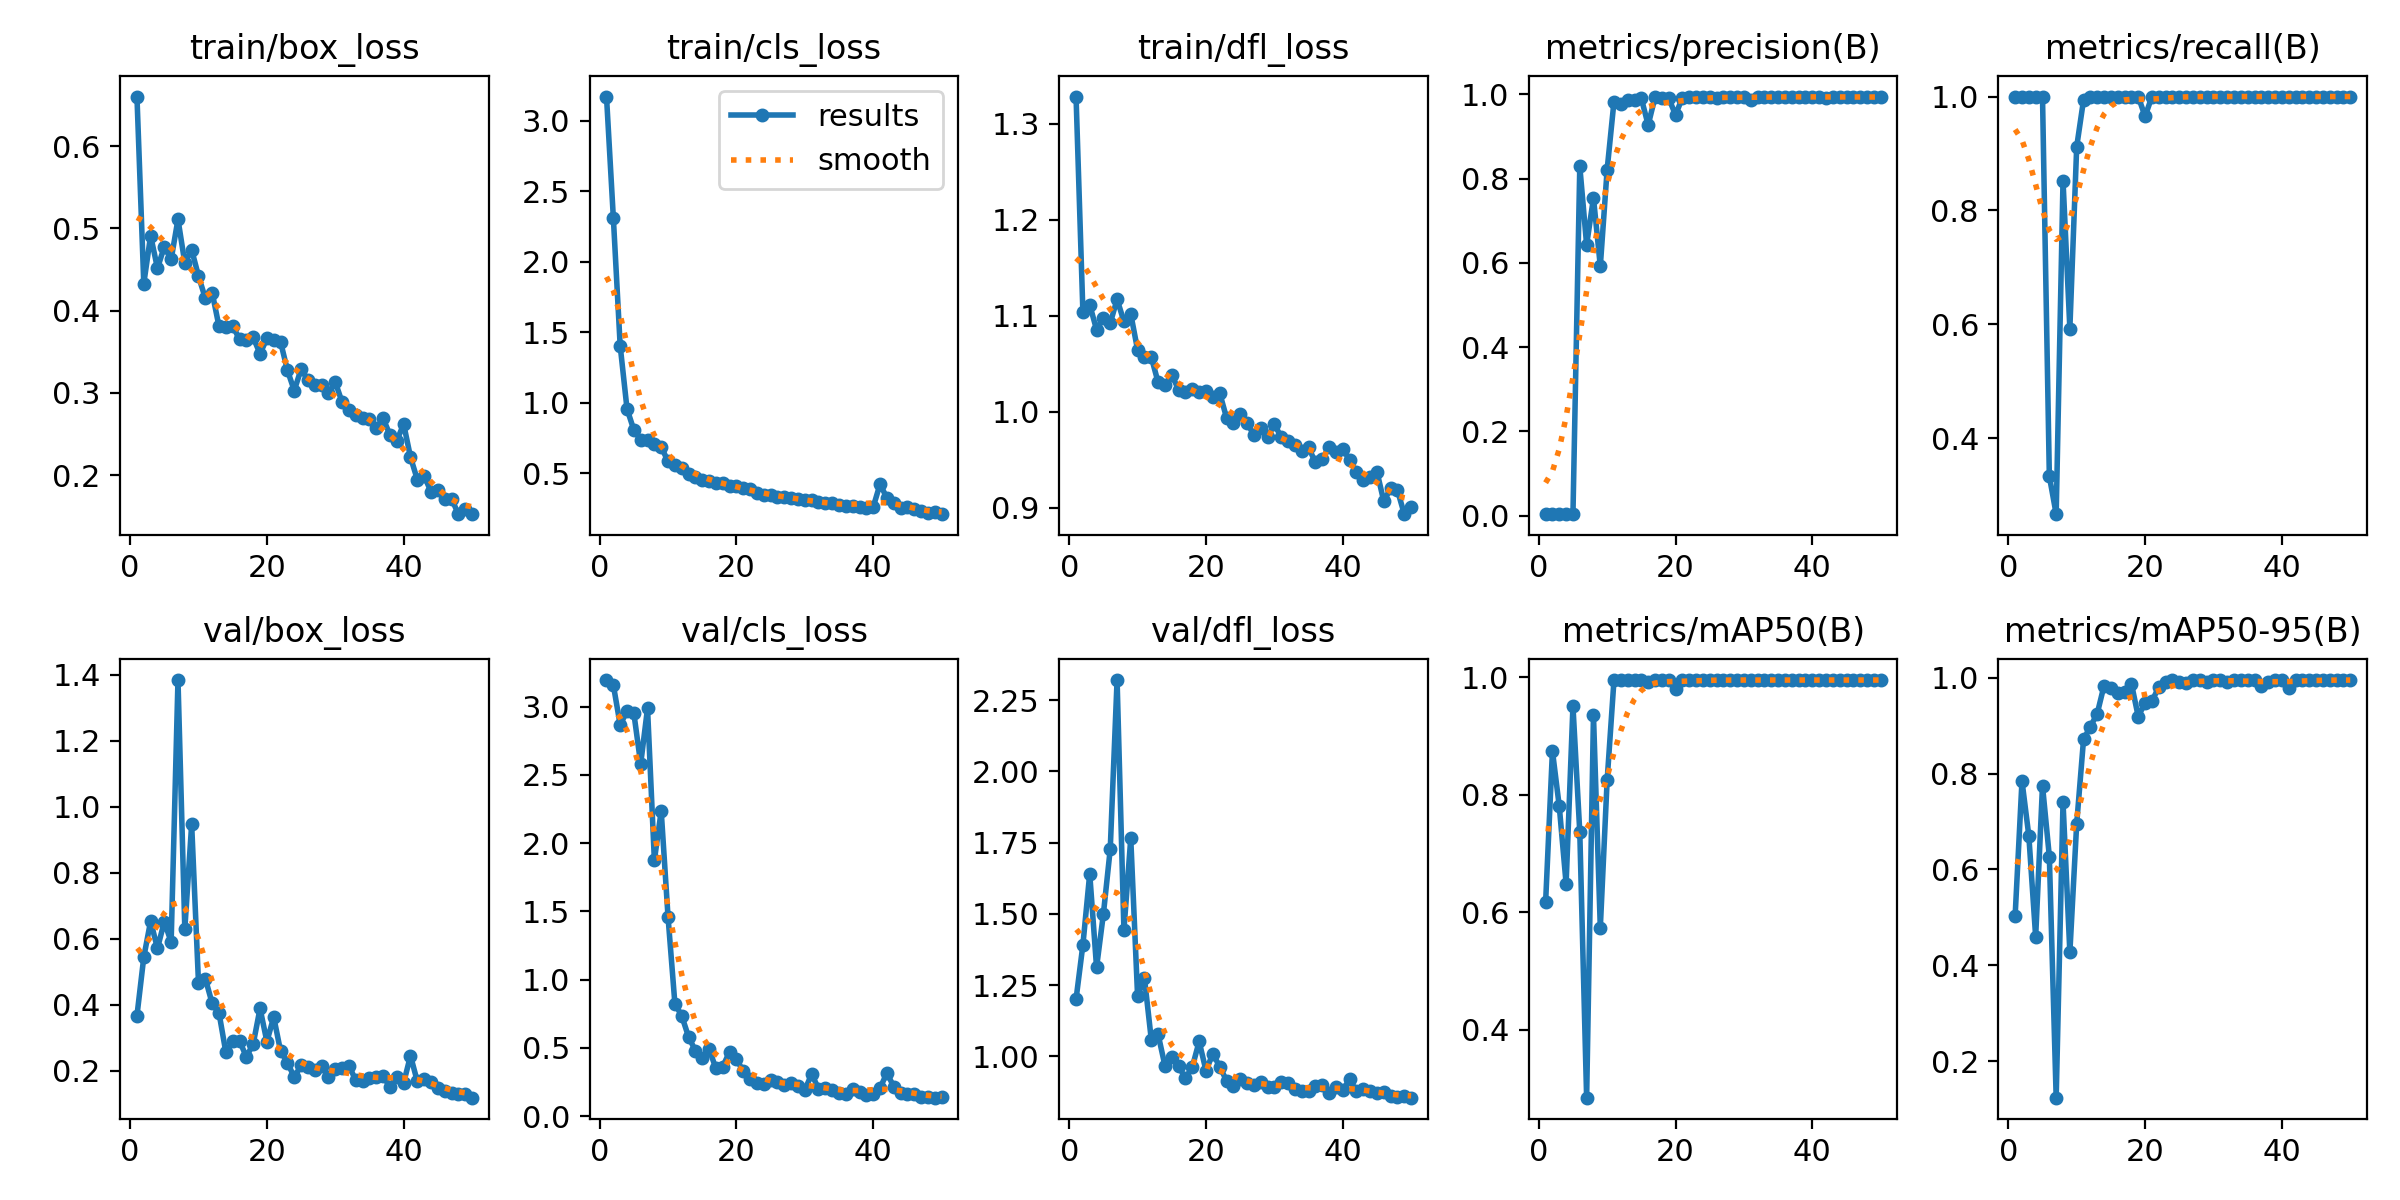

Values plotted in this chart, from the file beside it:
epoch, time, train/box_loss, train/cls_loss, train/dfl_loss, metrics/precision(B), metrics/recall(B), metrics/mAP50(B), metrics/mAP50-95(B), val/box_loss, val/cls_loss, val/dfl_loss, lr/pg0, lr/pg1, lr/pg2
1, 24.4, 0.6602, 3.172, 1.328, 0.00397, 1, 0.6166, 0.5037, 0.3663, 3.196, 1.2, 0.0001375, 0.0001375, 0.0001375
2, 31.77, 0.4329, 2.312, 1.104, 0.00374, 1, 0.8744, 0.7845, 0.5438, 3.16, 1.391, 0.0002818, 0.0002818, 0.0002818
3, 39.29, 0.4912, 1.404, 1.111, 0.00434, 1, 0.78, 0.67, 0.6533, 2.867, 1.641, 0.0004202, 0.0004202, 0.0004202
4, 46.76, 0.4515, 0.9559, 1.085, 0.0037, 1, 0.6483, 0.4593, 0.5706, 2.968, 1.312, 0.0005526, 0.0005526, 0.0005526
5, 54.2, 0.4778, 0.8058, 1.098, 0.00373, 1, 0.9508, 0.7746, 0.6515, 2.953, 1.5, 0.0006791, 0.0006791, 0.0006791
6, 61.58, 0.4623, 0.7372, 1.092, 0.8296, 0.3333, 0.7358, 0.6268, 0.5898, 2.581, 1.727, 0.0007996, 0.0007996, 0.0007996
7, 69.02, 0.5111, 0.7379, 1.117, 0.643, 0.2667, 0.2844, 0.1237, 1.384, 2.989, 2.321, 0.0009142, 0.0009142, 0.0009142
8, 76.34, 0.4579, 0.7044, 1.094, 0.7545, 0.8523, 0.9353, 0.7397, 0.6292, 1.875, 1.443, 0.001023, 0.001023, 0.001023
9, 83.7, 0.474, 0.6863, 1.102, 0.5924, 0.5926, 0.5737, 0.4268, 0.9468, 2.236, 1.765, 0.001052, 0.001052, 0.001052
10, 91.01, 0.442, 0.583, 1.064, 0.8219, 0.9119, 0.8247, 0.6954, 0.4659, 1.459, 1.21, 0.001027, 0.001027, 0.001027
11, 98.34, 0.415, 0.5597, 1.057, 0.9833, 0.994, 0.995, 0.871, 0.4788, 0.8245, 1.275, 0.001002, 0.001002, 0.001002
12, 105.8, 0.422, 0.5375, 1.057, 0.9767, 1, 0.995, 0.8977, 0.4037, 0.7344, 1.059, 0.0009778, 0.0009778, 0.0009778
13, 113.5, 0.3809, 0.4937, 1.031, 0.9865, 1, 0.995, 0.9248, 0.3746, 0.5807, 1.077, 0.000953, 0.000953, 0.000953
14, 120.9, 0.3804, 0.4758, 1.027, 0.988, 1, 0.995, 0.9835, 0.2552, 0.4789, 0.9668, 0.0009283, 0.0009283, 0.0009283
15, 128.4, 0.3809, 0.4532, 1.039, 0.9906, 1, 0.995, 0.9781, 0.2885, 0.4223, 0.9966, 0.0009035, 0.0009035, 0.0009035
16, 135.8, 0.3656, 0.4416, 1.023, 0.9276, 1, 0.992, 0.968, 0.2898, 0.4908, 0.9647, 0.0008787, 0.0008787, 0.0008787
17, 143.1, 0.364, 0.4333, 1.02, 0.9935, 1, 0.995, 0.9701, 0.2418, 0.3495, 0.9226, 0.000854, 0.000854, 0.000854
18, 150.4, 0.3675, 0.4318, 1.024, 0.9918, 1, 0.995, 0.9877, 0.2808, 0.3619, 0.9622, 0.0008293, 0.0008293, 0.0008293
19, 157.9, 0.3476, 0.4095, 1.021, 0.9913, 1, 0.995, 0.9186, 0.3884, 0.4723, 1.052, 0.0008045, 0.0008045, 0.0008045
20, 165.2, 0.3663, 0.4121, 1.022, 0.9517, 0.9652, 0.9798, 0.9479, 0.2879, 0.4168, 0.9496, 0.0007797, 0.0007797, 0.0007797
21, 172.5, 0.3638, 0.3928, 1.015, 0.9922, 1, 0.995, 0.951, 0.3623, 0.3285, 1.009, 0.000755, 0.000755, 0.000755
22, 179.8, 0.3621, 0.3843, 1.02, 0.9935, 1, 0.995, 0.9801, 0.2589, 0.2719, 0.9639, 0.0007302, 0.0007302, 0.0007302
23, 187.1, 0.3277, 0.3579, 0.994, 0.9945, 1, 0.995, 0.9905, 0.2244, 0.2405, 0.9145, 0.0007055, 0.0007055, 0.0007055
24, 194.5, 0.303, 0.3471, 0.9879, 0.9931, 1, 0.995, 0.995, 0.1799, 0.2325, 0.8961, 0.0006808, 0.0006808, 0.0006808
25, 202.1, 0.3289, 0.3446, 0.9975, 0.9934, 1, 0.995, 0.991, 0.2157, 0.2632, 0.9206, 0.000656, 0.000656, 0.000656
26, 209.4, 0.316, 0.333, 0.9887, 0.9909, 1, 0.995, 0.989, 0.2098, 0.2476, 0.9067, 0.0006312, 0.0006312, 0.0006312
27, 216.7, 0.3093, 0.3312, 0.9759, 0.9942, 1, 0.995, 0.995, 0.2013, 0.2285, 0.8979, 0.0006065, 0.0006065, 0.0006065
28, 224.2, 0.3096, 0.3229, 0.9831, 0.9944, 1, 0.995, 0.995, 0.2131, 0.2391, 0.9082, 0.0005818, 0.0005818, 0.0005818
29, 231.6, 0.2995, 0.3159, 0.9735, 0.9947, 1, 0.995, 0.9913, 0.1818, 0.2191, 0.8911, 0.000557, 0.000557, 0.000557
30, 238.8, 0.3132, 0.3128, 0.9869, 0.9941, 1, 0.995, 0.995, 0.2042, 0.1909, 0.8927, 0.0005322, 0.0005322, 0.0005322
31, 246.2, 0.2888, 0.3073, 0.9738, 0.9877, 1, 0.995, 0.995, 0.2064, 0.3081, 0.909, 0.0005075, 0.0005075, 0.0005075
32, 253.6, 0.2796, 0.2931, 0.9694, 0.9947, 1, 0.995, 0.9907, 0.215, 0.2006, 0.9067, 0.0004827, 0.0004827, 0.0004827
33, 260.9, 0.2735, 0.2854, 0.965, 0.9946, 1, 0.995, 0.995, 0.17, 0.2048, 0.8851, 0.000458, 0.000458, 0.000458
34, 268.4, 0.2702, 0.288, 0.9589, 0.9946, 1, 0.995, 0.995, 0.1693, 0.1928, 0.8779, 0.0004332, 0.0004332, 0.0004332
35, 275.8, 0.2688, 0.2712, 0.963, 0.994, 1, 0.995, 0.995, 0.1769, 0.1697, 0.8768, 0.0004085, 0.0004085, 0.0004085
36, 283.3, 0.2569, 0.2667, 0.9473, 0.9941, 1, 0.995, 0.995, 0.1792, 0.1642, 0.896, 0.0003837, 0.0003837, 0.0003837
37, 291, 0.2691, 0.2644, 0.9508, 0.9947, 1, 0.995, 0.9831, 0.1845, 0.1968, 0.8979, 0.000359, 0.000359, 0.000359
38, 298.3, 0.249, 0.2591, 0.9634, 0.9945, 1, 0.995, 0.9914, 0.1489, 0.1767, 0.8706, 0.0003343, 0.0003343, 0.0003343
39, 305.6, 0.2421, 0.2547, 0.9582, 0.9949, 1, 0.995, 0.995, 0.181, 0.1577, 0.8923, 0.0003095, 0.0003095, 0.0003095
40, 313.1, 0.2622, 0.2588, 0.9618, 0.9945, 1, 0.995, 0.995, 0.1625, 0.1618, 0.8814, 0.0002848, 0.0002848, 0.0002848
41, 322.8, 0.222, 0.4225, 0.9496, 0.9948, 1, 0.995, 0.9791, 0.245, 0.2048, 0.9184, 0.00026, 0.00026, 0.00026
42, 330.2, 0.1947, 0.3236, 0.9379, 0.9909, 1, 0.995, 0.995, 0.1669, 0.3161, 0.8775, 0.0002352, 0.0002352, 0.0002352
43, 337.7, 0.1993, 0.2883, 0.9288, 0.995, 1, 0.995, 0.995, 0.1757, 0.2159, 0.8835, 0.0002105, 0.0002105, 0.0002105
44, 345.2, 0.1799, 0.256, 0.9325, 0.9951, 1, 0.995, 0.995, 0.1653, 0.1714, 0.8782, 0.0001857, 0.0001857, 0.0001857
45, 352.8, 0.1822, 0.2567, 0.9378, 0.995, 1, 0.995, 0.995, 0.1465, 0.1584, 0.8718, 0.000161, 0.000161, 0.000161
46, 360.3, 0.1714, 0.244, 0.9069, 0.9938, 1, 0.995, 0.995, 0.1394, 0.1617, 0.8739, 0.0001363, 0.0001363, 0.0001363
47, 367.7, 0.1715, 0.2341, 0.9203, 0.9937, 1, 0.995, 0.995, 0.133, 0.1426, 0.8607, 0.0001115, 0.0001115, 0.0001115
48, 375.2, 0.1528, 0.2158, 0.9184, 0.9937, 1, 0.995, 0.995, 0.1295, 0.1373, 0.8585, 8.675e-05, 8.675e-05, 8.675e-05
49, 382.8, 0.1595, 0.221, 0.8935, 0.9935, 1, 0.995, 0.995, 0.129, 0.1348, 0.8595, 6.2e-05, 6.2e-05, 6.2e-05
50, 390.2, 0.1527, 0.2088, 0.9009, 0.9943, 1, 0.995, 0.995, 0.1178, 0.1407, 0.8545, 3.725e-05, 3.725e-05, 3.725e-05
